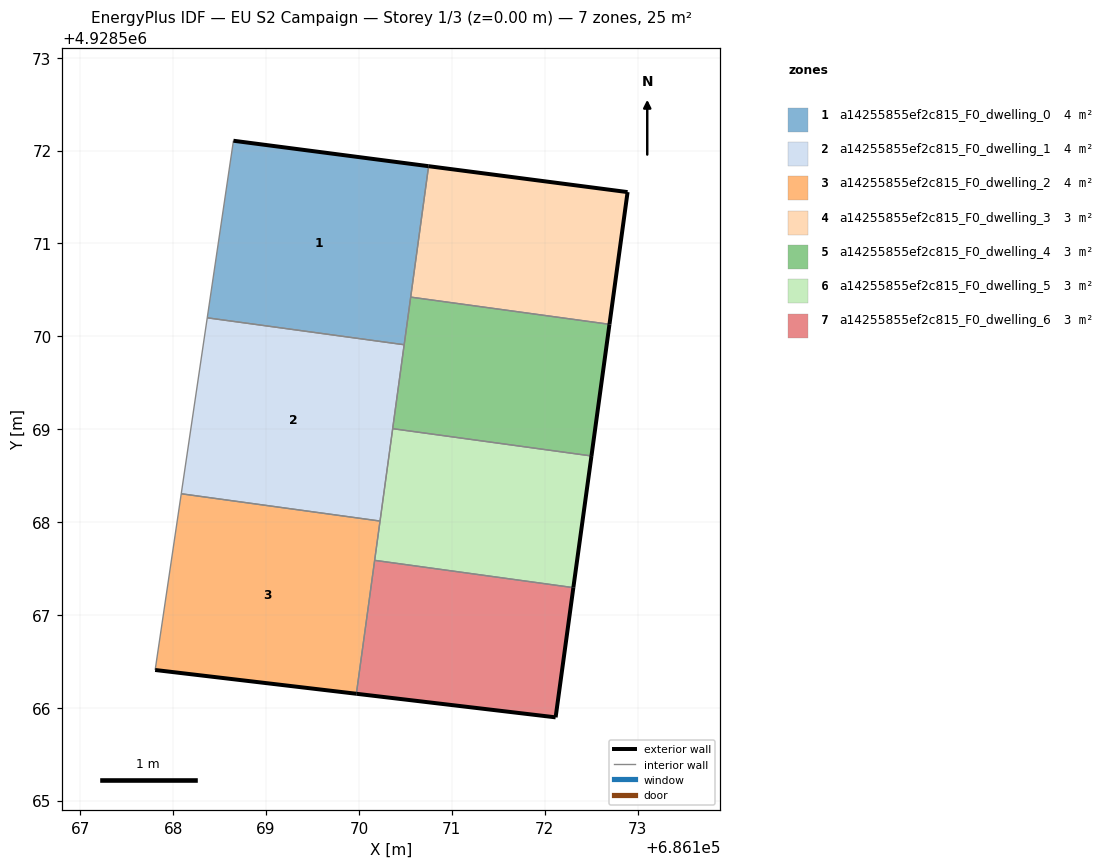
=== STOREY PLAN SPEC (per zone: floor XY polygon, exterior-wall plan segments, windows/doors) ===
zone 1: a14255855ef2c815_F0_dwelling_0  (4.1 m²)
  floor: (686170.49, 4928569.91) (686170.75, 4928571.83) (686168.65, 4928572.11) (686168.37, 4928570.20)
  exterior wall: (686168.65, 4928572.11) – (686170.75, 4928571.83)  [2.1 m]
  interior walls: 4
zone 2: a14255855ef2c815_F0_dwelling_1  (4.1 m²)
  floor: (686170.23, 4928568.01) (686170.49, 4928569.91) (686168.37, 4928570.20) (686168.09, 4928568.30)
  interior walls: 5
zone 3: a14255855ef2c815_F0_dwelling_2  (4.1 m²)
  floor: (686169.97, 4928566.15) (686170.23, 4928568.01) (686168.09, 4928568.30) (686167.81, 4928566.41)
  exterior wall: (686169.97, 4928566.15) – (686167.81, 4928566.41)  [2.2 m]
  interior walls: 4
zone 4: a14255855ef2c815_F0_dwelling_3  (3.1 m²)
  floor: (686172.70, 4928570.13) (686172.89, 4928571.55) (686170.75, 4928571.83) (686170.56, 4928570.42)
  exterior wall: (686170.75, 4928571.83) – (686172.89, 4928571.55)  [2.2 m]
  exterior wall: (686172.89, 4928571.55) – (686172.70, 4928570.13)  [1.4 m]
  interior walls: 2
zone 5: a14255855ef2c815_F0_dwelling_4  (3.1 m²)
  floor: (686172.50, 4928568.71) (686172.70, 4928570.13) (686170.56, 4928570.42) (686170.36, 4928569.00)
  exterior wall: (686172.70, 4928570.13) – (686172.50, 4928568.71)  [1.4 m]
  interior walls: 4
zone 6: a14255855ef2c815_F0_dwelling_5  (3.1 m²)
  floor: (686172.31, 4928567.29) (686172.50, 4928568.71) (686170.36, 4928569.00) (686170.17, 4928567.59)
  exterior wall: (686172.50, 4928568.71) – (686172.31, 4928567.29)  [1.4 m]
  interior walls: 4
zone 7: a14255855ef2c815_F0_dwelling_6  (3.1 m²)
  floor: (686172.12, 4928565.90) (686172.31, 4928567.29) (686170.17, 4928567.59) (686169.97, 4928566.15)
  exterior wall: (686172.31, 4928567.29) – (686172.12, 4928565.90)  [1.4 m]
  exterior wall: (686172.12, 4928565.90) – (686169.97, 4928566.15)  [2.2 m]
  interior walls: 2

=== DERIVED (storey summary) ===
Building: EU S2 Campaign
Storey: 1 of 3  (floor level z = 0.00 m)
Storey gross floor area: 24.7 m²
Zones on this storey: 7
  - a14255855ef2c815_F0_dwelling_0: floor 4.1 m²; exterior wall 2.1 m (6.4 m²); WWR 0.0%
  - a14255855ef2c815_F0_dwelling_1: floor 4.1 m²
  - a14255855ef2c815_F0_dwelling_2: floor 4.1 m²; exterior wall 2.2 m (6.5 m²); WWR 0.0%
  - a14255855ef2c815_F0_dwelling_3: floor 3.1 m²; exterior wall 3.6 m (10.8 m²); WWR 0.0%
  - a14255855ef2c815_F0_dwelling_4: floor 3.1 m²; exterior wall 1.4 m (4.3 m²); WWR 0.0%
  - a14255855ef2c815_F0_dwelling_5: floor 3.1 m²; exterior wall 1.4 m (4.3 m²); WWR 0.0%
  - a14255855ef2c815_F0_dwelling_6: floor 3.1 m²; exterior wall 3.6 m (10.7 m²); WWR 0.0%
Zone adjacency (shared interzone walls):
  - a14255855ef2c815_F0_dwelling_0 ↔ a14255855ef2c815_F0_dwelling_1
  - a14255855ef2c815_F0_dwelling_0 ↔ a14255855ef2c815_F0_dwelling_3
  - a14255855ef2c815_F0_dwelling_0 ↔ a14255855ef2c815_F0_dwelling_4
  - a14255855ef2c815_F0_dwelling_1 ↔ a14255855ef2c815_F0_dwelling_2
  - a14255855ef2c815_F0_dwelling_1 ↔ a14255855ef2c815_F0_dwelling_4
  - a14255855ef2c815_F0_dwelling_1 ↔ a14255855ef2c815_F0_dwelling_5
  - a14255855ef2c815_F0_dwelling_2 ↔ a14255855ef2c815_F0_dwelling_5
  - a14255855ef2c815_F0_dwelling_2 ↔ a14255855ef2c815_F0_dwelling_6
  - a14255855ef2c815_F0_dwelling_3 ↔ a14255855ef2c815_F0_dwelling_4
  - a14255855ef2c815_F0_dwelling_4 ↔ a14255855ef2c815_F0_dwelling_5
  - a14255855ef2c815_F0_dwelling_5 ↔ a14255855ef2c815_F0_dwelling_6